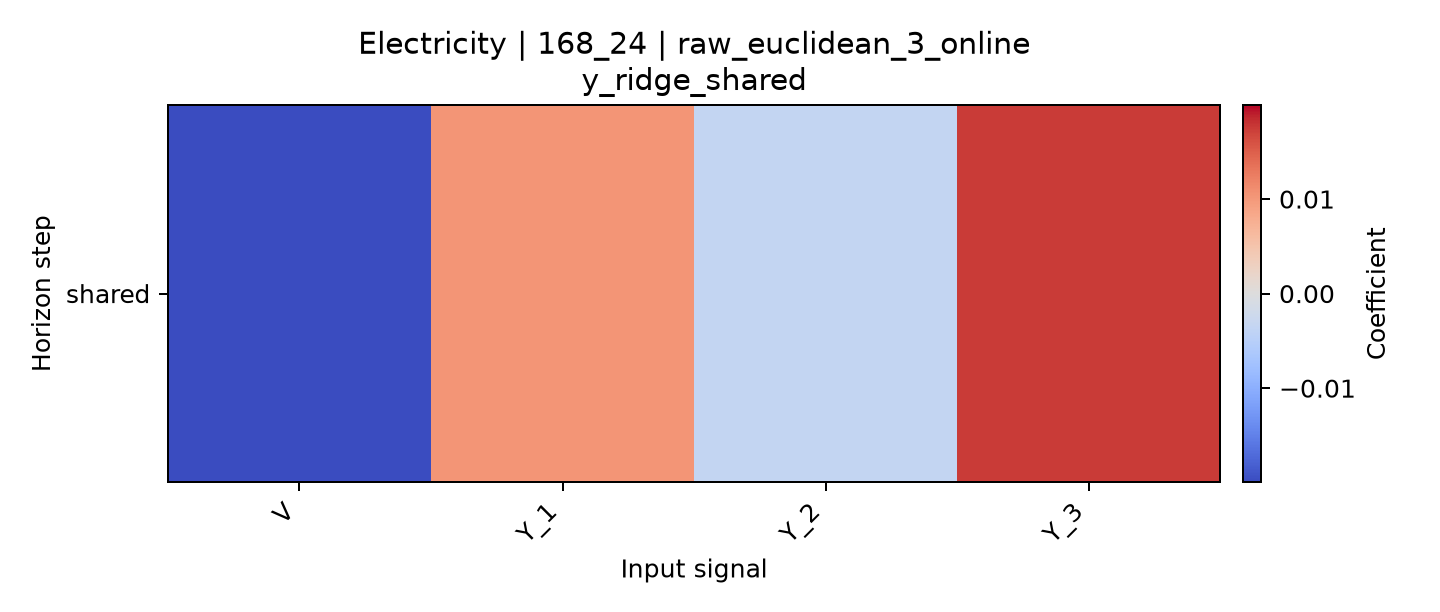

Values plotted in this chart, from the file beside it:
horizon, V, Y_1, Y_2, Y_3
shared, -0.01995, 0.01032, -0.003443, 0.01753
